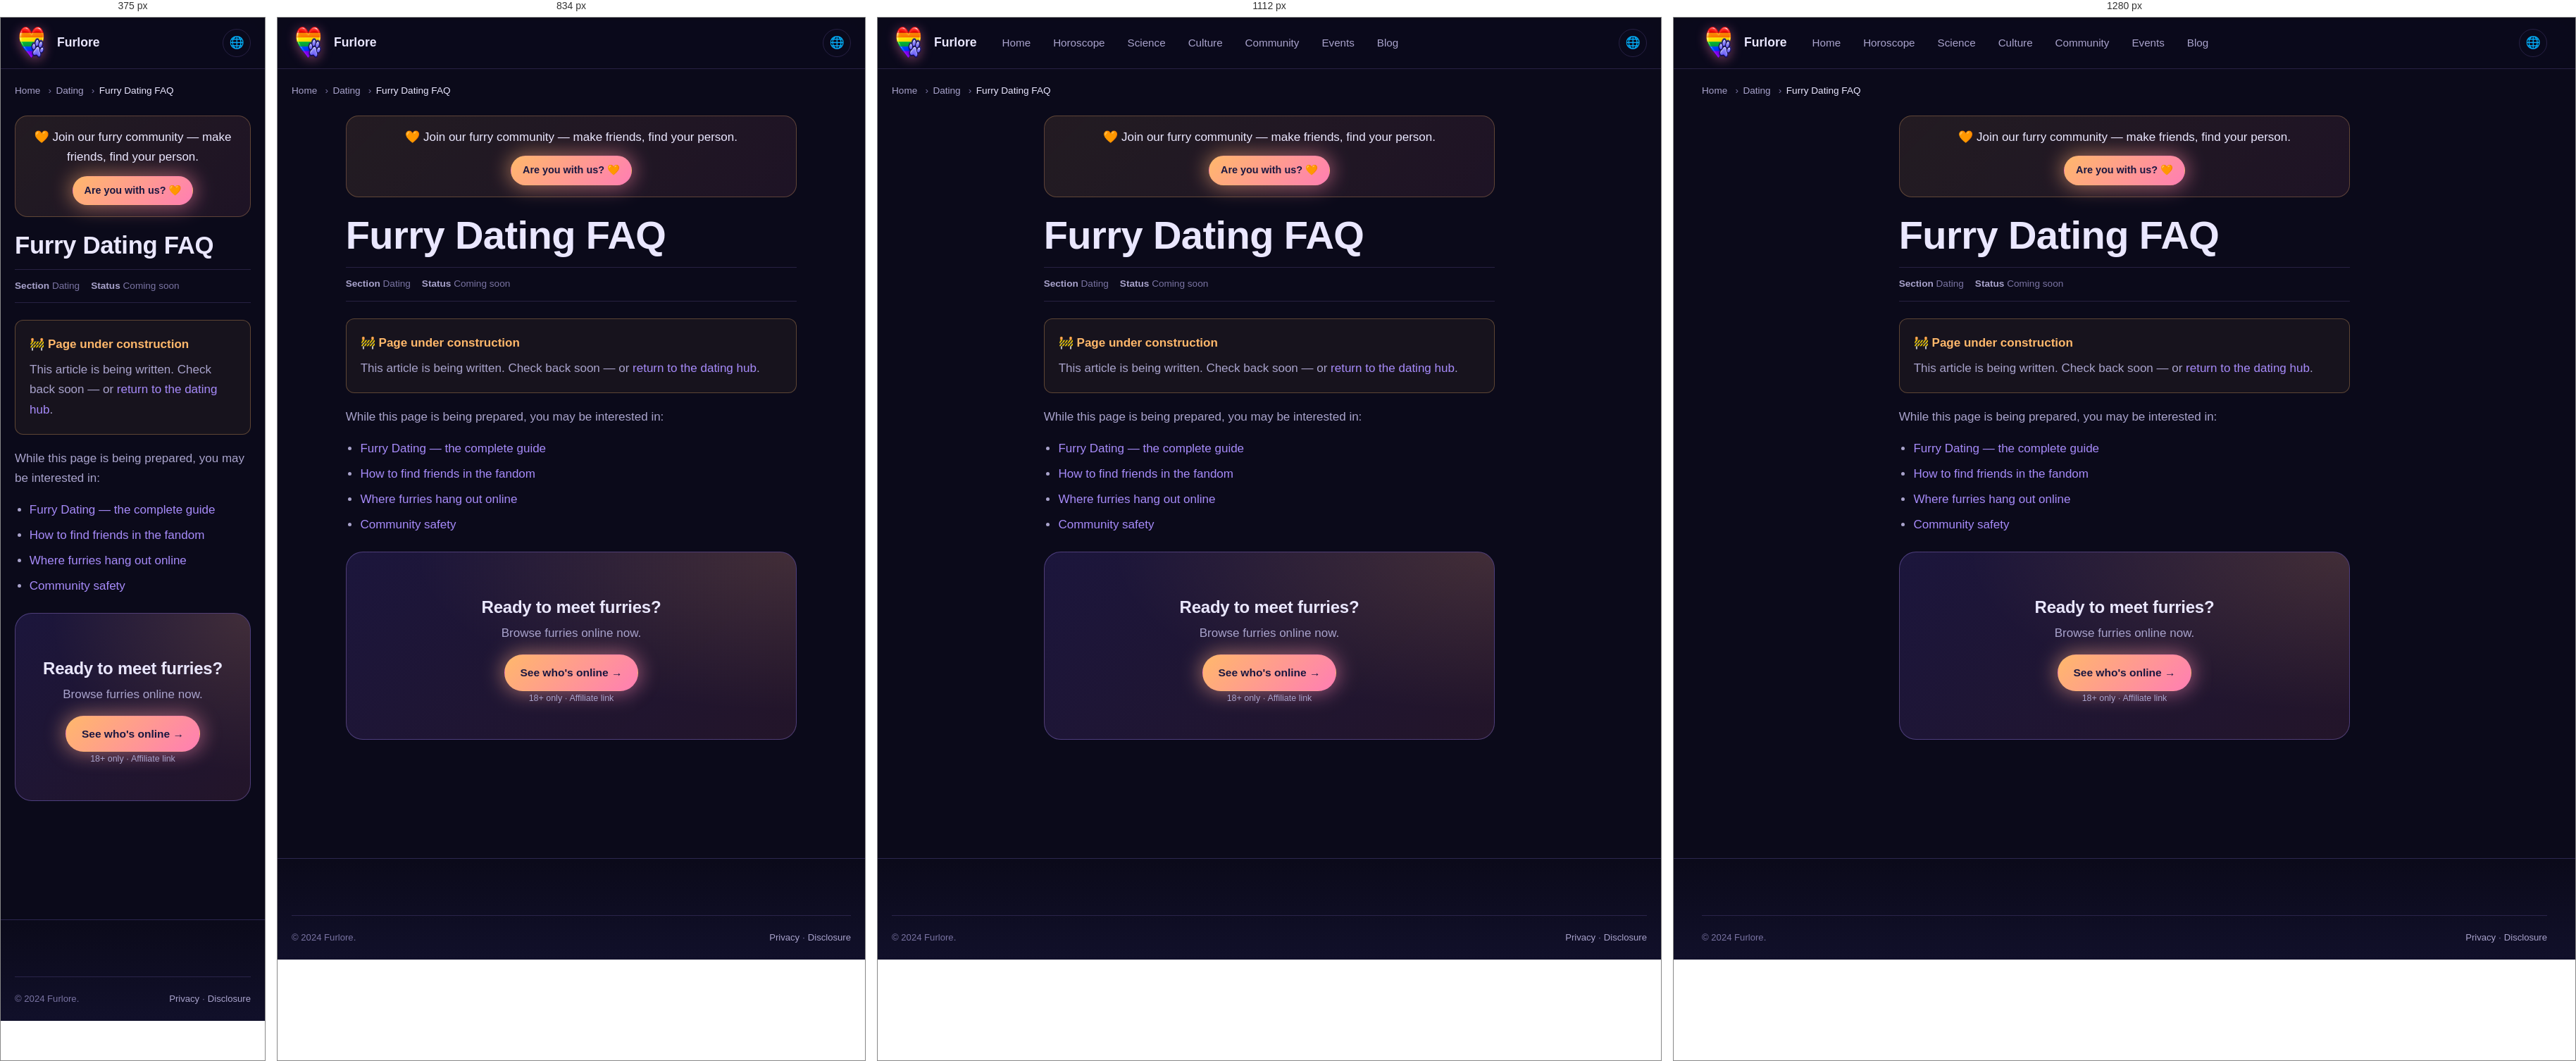
Rendered at 375 px, 834 px, 1112 px and 1280 px, left to right.

<!-- file: index.html -->
<!DOCTYPE html>
<html lang="en" data-theme="dark">
<head>
<meta charset="UTF-8">
<meta name="viewport" content="width=device-width,initial-scale=1">
<meta name="referrer" content="no-referrer">
<title>Furry Dating FAQ | Furlore</title>
<meta name="description" content="Answers to common questions about dating within the furry fandom.">
<link rel="canonical" href="https://furlore.github.io/dating/faq/">
<link rel="alternate" hreflang="en" href="https://furlore.github.io/dating/faq">
<link rel="alternate" hreflang="uk" href="https://furlore.github.io/uk/dating/faq">
<link rel="alternate" hreflang="de" href="https://furlore.github.io/de/dating/faq">
<link rel="alternate" hreflang="fr" href="https://furlore.github.io/fr/dating/faq">
<link rel="alternate" hreflang="x-default" href="https://furlore.github.io/dating/faq">




<link rel="icon" type="image/png" sizes="96x96" href="/assets/img/brand-mark.png">
<link rel="stylesheet" href="/assets/css/tokens.css">
<link rel="stylesheet" href="/assets/css/main.css">

</head>
<body>
<a class="skip-link" href="#main">Skip</a>
<header class="site-header"><div class="container"><nav class="nav">
<a href="/" class="brand"><span class="brand-mark" aria-hidden="true"></span><span>Furlore</span></a>
<div class="nav-links"><a href="/">Home</a><a href="/horoscope/">Horoscope</a><a href="/science/">Science</a><a href="/culture/">Culture</a><a href="/community/">Community</a><a href="/events/">Events</a><a href="/blog/">Blog</a></div>
<div class="nav-actions"><button class="icon-btn" id="lang-toggle" type="button">🌐</button></div>
</nav></div></header>
<main id="main">
<div class="container"><nav class="breadcrumbs"><ol><li><a href="/">Home</a></li><li><a href="/dating/">Dating</a></li><li aria-current="page">Furry Dating FAQ</li></ol></nav></div>
<article class="article section-sm" style="padding-top:var(--s-4)"><div class="container-narrow">
<div class="top-cta-bar" role="complementary" aria-label="Join the community">
  <p class="top-cta-text">🧡 Join our furry community &mdash; make friends, find your person.</p>
  <a href="/dating/" class="btn btn-accent btn-sm" data-affiliate="dating" data-placement="top-cta" data-source="top-cta">
    Are you with us? 🧡
  </a>
</div>

      <h1>Furry Dating FAQ</h1>
<div class="meta-row"><span><strong>Section</strong> Dating</span><span><strong>Status</strong> Coming soon</span></div>
<div class="callout callout-warn"><div class="callout-title">🚧 Page under construction</div><p style="margin:0">This article is being written. Check back soon — or <a href="/dating/">return to the dating hub</a>.</p></div>
<p>While this page is being prepared, you may be interested in:</p>
<ul>
<li><a href="/dating/">Furry Dating — the complete guide</a></li>
<li><a href="/community/find-friends/">How to find friends in the fandom</a></li>
<li><a href="/community/online/">Where furries hang out online</a></li>
<li><a href="/community/safety/">Community safety</a></li>
</ul>
<div class="cta-block mt-6"><h3>Ready to meet furries?</h3><p>Browse furries online now.</p>
<a href="#" class="btn btn-accent" data-affiliate="dating" data-placement="dating-stub" data-source="dating-faq">See who's online →</a>
<p class="disclosure-note">18+ only · Affiliate link</p></div>
</div></article></main>
<footer class="site-footer"><div class="container"><div class="footer-bottom"><div>© 2024 Furlore.</div><div><a href="/privacy/">Privacy</a> · <a href="/disclosure/">Disclosure</a></div></div></div></footer>
<script src="/assets/js/theme.js" defer></script><script src="/assets/js/affiliate.js" defer></script>
</body></html>

/* @media block from main.css */
@media (min-width: 640px) {
  .grid-2 { grid-template-columns: repeat(2, 1fr); }
}

/* @media block from main.css */
@media (min-width: 768px) {
  .grid-3 { grid-template-columns: repeat(3, 1fr); }
  .grid-4 { grid-template-columns: repeat(2, 1fr); }
  .grid-5 { grid-template-columns: repeat(3, 1fr); }
}

/* @media block from main.css */
@media (min-width: 1024px) {
  .grid-3 { grid-template-columns: repeat(3, 1fr); }
  .grid-4 { grid-template-columns: repeat(4, 1fr); }
  .grid-5 { grid-template-columns: repeat(5, 1fr); }
}

/* @media block from main.css */
@media (min-width: 900px) { .nav-links { display: flex; } }

/* @media block from main.css */
@media (min-width: 900px) { .menu-toggle { display: none; } }

/* @media block from main.css */
@media (min-width: 900px) {
  .hero-grid { grid-template-columns: 1fr; }
  .hero { padding: var(--s-11) 0; }
}

/* @media block from main.css */
@media (min-width: 900px) {
  .hero-grid { grid-template-columns: 1fr; }
  .hero { padding: var(--s-11) 0; }
}

/* @media block from main.css */
@media (max-width: 767px) {
  .community-card > div:not(.illus-couple) { max-width: 100%; }
  .community-card { min-height: 420px; }
  .community-card::after {
    background: linear-gradient(180deg,
      rgba(11,10,26,0.55) 0%,
      rgba(11,10,26,0.85) 100%);
  }
  .community-card > div:not(.illus-couple) {
    position: relative; z-index: 3;
    margin-top: auto;
    padding-top: 180px;
  }
}

/* @media block from main.css */
@media (min-width: 900px) { .two-col { grid-template-columns: 1.6fr 1fr; } }

/* @media block from main.css */
@media (min-width: 640px) { .signs-grid { grid-template-columns: repeat(3, 1fr); } }

/* @media block from main.css */
@media (min-width: 900px) { .signs-grid { grid-template-columns: repeat(4, 1fr); } }

/* @media block from main.css */
@media (min-width: 1200px) { .signs-grid { grid-template-columns: repeat(6, 1fr); } }

/* @media block from main.css */
@media (min-width: 768px) { .footer-grid { grid-template-columns: 1.5fr 1fr 1fr 1fr; } }